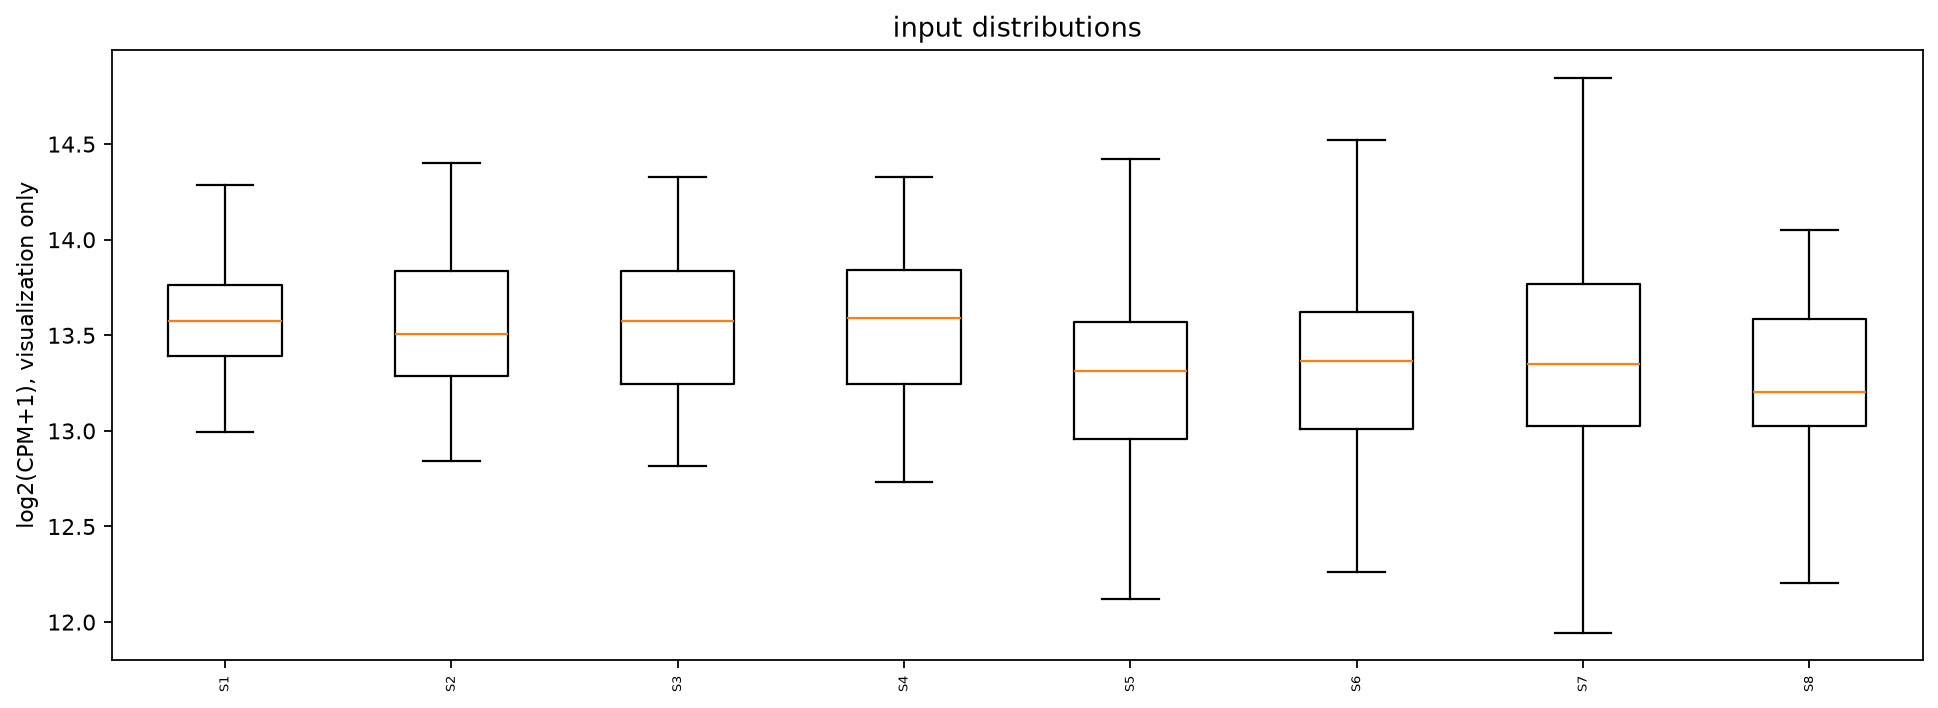

Values plotted in this chart, from the file beside it:
feature	S1	S2	S3	S4	S5	S6	S7	S8
SYN001	13.37	14.83	13.56	13.66	15.31	14.52	14.71	15.22
SYN002	13.4	14.23	13.05	13.59	15.59	14.07	14.22	15.29
SYN003	13.48	13.56	13.68	12.82	14.42	15	15.01	15.24
SYN004	14.08	13.98	13.84	14.09	15.03	15.43	14.56	14.55
SYN005	13.13	13.03	13.71	13.77	15.09	14.58	15.54	15.09
SYN006	13.67	13.98	13.37	13.37	15.27	15.3	14.18	14.97
SYN007	13.92	13.82	13.77	14.22	14.07	14.52	14.56	14.93
SYN008	13.6	13.65	13.16	14.03	15.09	14.3	14.89	15.6
SYN009	14.05	13.29	14.07	12.9	14.94	15.43	14.22	14.05
SYN010	13.88	13.13	13.12	13.22	14.33	15.11	14.79	14.64
SYN011	13.4	12.88	13.05	13.77	13.4	13.73	13.65	13.41
SYN012	13.55	13.45	13.49	13.64	13.69	12.48	12.74	13.36
SYN013	14.33	13.65	13.59	13.37	13.5	13.24	13.23	13.67
SYN014	13.94	13.1	13.61	14.3	13.42	13.46	12.74	13.05
SYN015	13.34	13.43	13.84	13.34	13.42	13.64	13.61	13.49
SYN016	13.45	14.2	14.02	13.25	13.38	13.05	12.91	13.13
SYN017	13.58	13.13	14.17	13.59	13.1	13.58	12.98	12.82
SYN018	13.48	13.63	13.32	12.82	13.07	12.91	13.35	13.16
SYN019	12.99	13.74	13.84	14.07	12.87	13.46	11.88	12.55
SYN020	13.76	12.88	14.03	13.46	13.4	12.64	13.37	11.39
SYN021	13.86	14	13.73	13.49	12.96	13.35	13.2	13.2
SYN022	13.53	13.23	14.16	13.96	11.96	13.35	13.18	13.49
SYN023	13.71	12.84	14.11	13.28	12.96	13.28	13.37	13.2
SYN024	13.94	13.4	13.88	13.22	13.1	13.44	13.2	13.36
SYN025	13.71	13.23	13.46	13.77	12.99	13.33	13.93	12.88
SYN026	12.99	13.94	14.33	13.64	12.96	13.03	13.33	13.34
SYN027	13.03	13.37	13.34	14.21	13.04	12.6	13.23	13.05
SYN028	13.43	13.53	13.05	13.9	13.94	13.38	13.76	13.64
SYN029	13.29	14.16	13.64	13.8	12.6	13.46	13.06	13.25
SYN030	13.69	13.51	13.22	14.05	13.15	13.62	13.09	13.2
SYN031	13.48	14.4	13.88	12.73	12.96	13.26	13.25	13
SYN032	13.48	12.88	13.73	13.51	13.46	12.56	13.4	13.81
SYN033	13.16	14.08	12.9	13.82	13.07	12.97	13.55	13.71
SYN034	13.13	12.88	13.68	13.56	12.12	13.62	13.98	13.58
SYN035	13.82	14.05	13.8	13.28	12.27	13.94	13.42	12.55
SYN036	12.48	13.7	14.11	13.68	12.99	13.6	13.4	13.03
SYN037	14.21	13.94	13.54	13.22	14.13	13.13	13.57	13.32
SYN038	13.26	13.2	14	12.05	13.79	13.54	13.33	13.36
SYN039	13.62	13.98	13.71	13.19	13.42	13.21	13.23	12.91
SYN040	13.62	14.15	13.94	12.98	12.71	13.92	13.37	12.58
SYN041	13.19	13.56	13.49	13.59	13.56	14.03	12.85	12.85
SYN042	13.53	13.29	13.73	14.27	13.31	12.88	13.35	14.51
SYN043	13.43	13.78	13.16	12.86	13.22	13.16	13.8	12
SYN044	13.67	13.45	13.64	14.05	12.9	13.35	13.04	13.05
SYN045	13.78	14.08	14.24	13.22	13.5	13.35	12.63	13.1
SYN046	13.6	13.7	13.32	13.84	13.46	12.68	12.33	13.03
SYN047	13.69	13.23	13.66	13.54	13.84	13.08	12.98	12.2
SYN048	13.5	13.32	13.12	13.05	13.15	12.31	12.71	13.16
SYN049	13.99	13.37	13.02	13.37	13.72	13.73	14.85	13.69
SYN050	13.67	13.8	13.28	13.32	13.44	13.6	12.85	12.72
SYN051	13.65	13.37	13.25	13.43	13.31	13.16	12.94	13.13
SYN052	13.55	13.88	14.14	13.68	12.99	13.48	12.78	13.2
SYN053	13.67	13.32	13.32	13.73	13.65	12.88	13.71	13.93
SYN054	14.05	13.74	13.43	13.59	13.42	12.26	13.42	13.13
SYN055	13.58	14.07	13.4	13.75	12.77	13.62	13.35	13.41
SYN056	13.23	13.92	13.86	12.82	13.31	12.31	13.01	13.08
SYN057	13.92	13.78	14.14	14	13.17	12.05	13.42	12.47
SYN058	13.48	13.03	13.8	13.98	13.54	13.56	13.83	12.79
SYN059	14.06	13.58	13.16	12.82	12.71	12.68	13.85	13.45
SYN060	12.67	13.58	13.19	14.33	13.77	12.88	12.98	13.13
... 20 more rows
